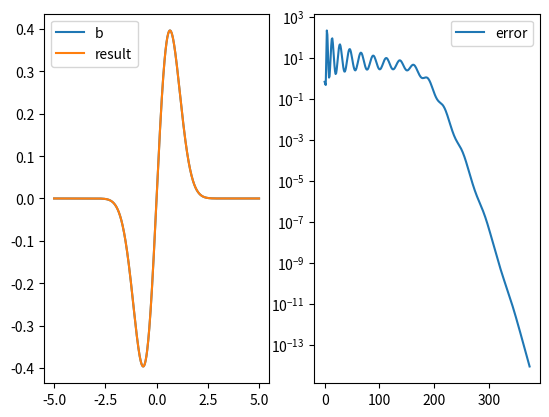

The script that saved this image:
# -*- coding: utf-8 -*-

import numpy as np
from matplotlib import pyplot as plt
from scipy import sparse


def cg(A, b, x, imax=1000, tol=1e-7):
    i = 0
    err_arr = np.zeros(imax)
    r = b - A @ x
    p = r
    dn = np.dot(r, r)
    d0 = dn
    while i < imax:
        if dn < tol**2*d0:
            print('convergence after %d iterations' % i)
            break
        q = A @ p
        alpha = dn / np.dot(p, q)
        x = x + alpha*p
        r = r - alpha*q
        d_tmp = dn
        dn = np.dot(r, r)
        beta = dn / d_tmp
        p = r + beta*p
        err_arr[i] = dn / d0
        i += 1
    return x, i, err_arr


N = 1000
y = np.zeros(N)
x = np.linspace(-5, 5, N)
b = np.sin(x) * np.exp(-x**2)
L = sparse.diags([1, -2, 1], [-1, 0, 1], (N, N), format='csc')

res, i, err = cg(L, b, y, N+1)

fig = plt.figure()
ax1 = fig.add_subplot(121)
ax2 = fig.add_subplot(122)

ax1.plot(x, b, label='b')
ax1.plot(x, L@res, label='result')
ax1.legend()

ax2.semilogy(np.arange(i), err[:i], label='error')
ax2.legend()
